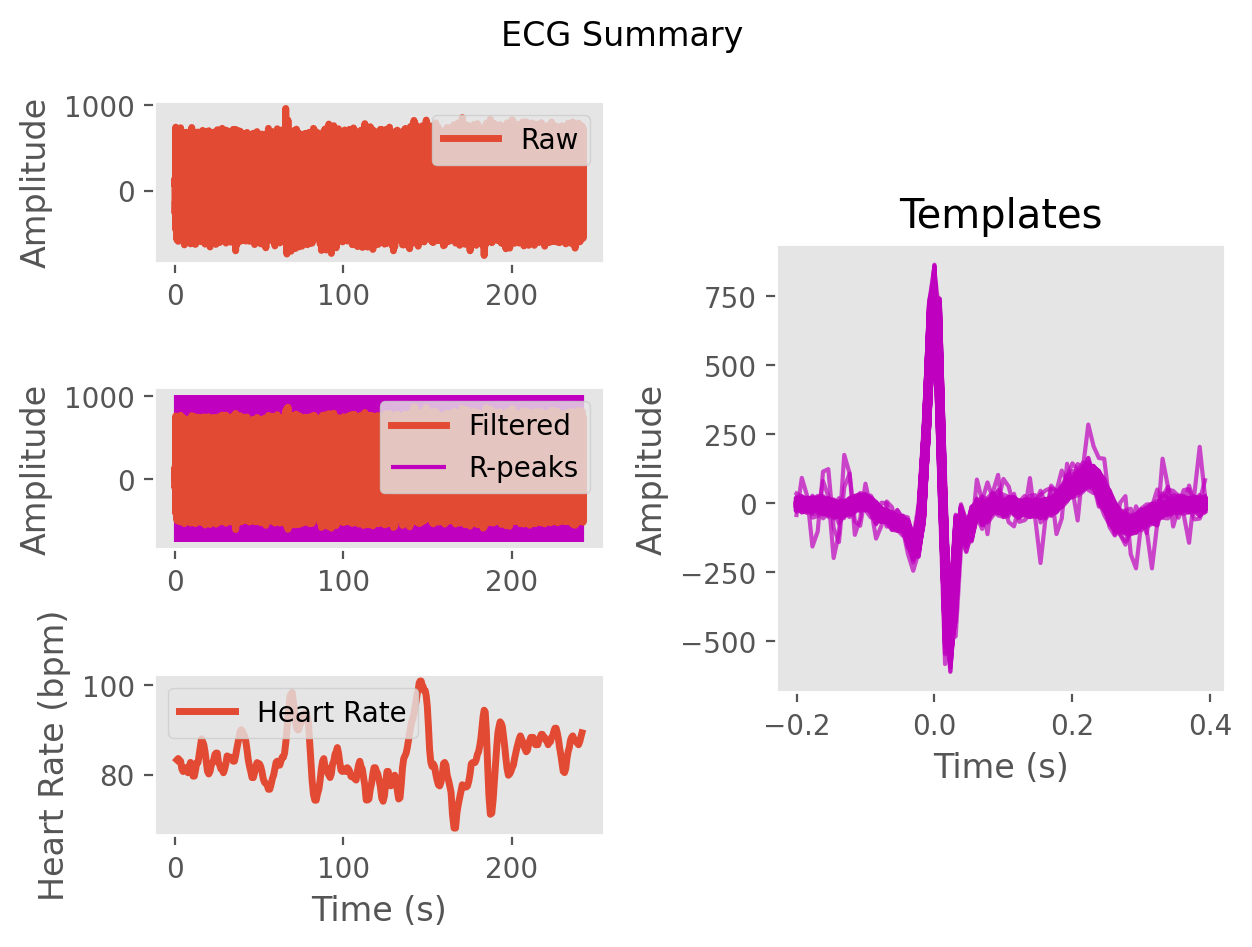

Data behind this chart, as committed beside it:
ECG, 3.9577828025574338, 39.3578744165097, 81.39402009090956, 114.50293192066167, 134.1039243827425, 141.3897834383114, 113.8126512881916, 50.45287658088935, -5.416425342165542, -40.34065311844322, -79.93299650584112, -113.87747821074741, -113.56471466858834, -94.13724260868783, -78.8553338568804, -62.06770245297998, -44.591419783493095, -37.11350093007867, -30.921496597241354, -17.16756588478853, -6.889357155849659, -5.687544000984683, -5.01044859351077
Time (s), 0.0, 0.007692, 0.01538, 0.02308, 0.03077, 0.03846, 0.04615, 0.05385, 0.06154, 0.06923, 0.07692, 0.08462, 0.09231, 0.1, 0.1077, 0.1154, 0.1231, 0.1308, 0.1385, 0.1462, 0.1538, 0.1615, 0.1692
Rpeaks, 69, 162, 257, 349, 443, 539, 637, 733, 827, 924, 1021, 1118, 1210, 1304, 1403, 1504, 1598, 1692, 1787, 1881, 1969, 2058, 2147
IBI Series, 714, 727, 734, 744, 722, 741, 749, 773, 756, 738, 762, 762, 755, 729, 736, 778, 792, 739, 739, 743, 736, 697, 697
Heart Rate, 84, 84, 84, 84, 84, 84, 83, 83, 83, 82, 82, 83, 82, 82, 82, 82, 83, 84, 84, 85, 84, 84, 83
